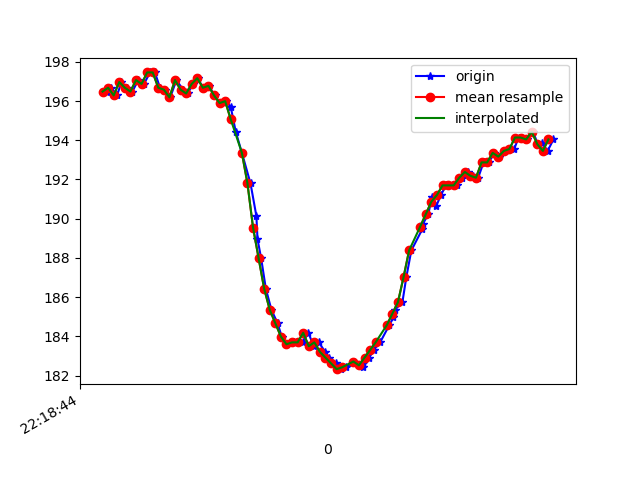

The data file committed next to this chart (first rows):
1617747524757, 443161461621311, 196.48438, -248.24219, -72.75391
1617747524771, 443161480483477, 196.7, -248.2, -73.83
1617747524792, 443161499528771, 196.3, -248.8, -73.83
1617747524808, 443161518543543, 197, -248.7, -73.63
1617747524827, 443161537619358, 196.7, -248.3, -72.56
1617747524847, 443161556634130, 196.5, -248.6, -72.17
1617747524868, 443161575709945, 197.1, -248.3, -72.27
1617747524889, 443161594877324, 196.9, -248.7, -73.34
1617747524910, 443161613678447, 197.5, -248.8, -72.75
1617747524928, 443161633028954, 197.5, -247.8, -73.14
1617747524946, 443161652043726, 196.7, -248, -72.17
1617747524965, 443161670997456, 196.6, -248.4, -71.88
1617747524983, 443161690042750, 196.2, -248.6, -72.46
1617747525005, 443161709149086, 197.1, -248.7, -73.34
1617747525029, 443161728194379, 196.6, -248.4, -72.95
1617747525045, 443161747422801, 196.4, -248.6, -71.88
1617747525065, 443161766529137, 196.9, -248.6, -72.46
1617747525082, 443161785757559, 197.2, -248.3, -72.27
1617747525100, 443161805016501, 196.7, -249, -72.46
1617747525121, 443161824000752, 196.8, -248.8, -72.46
1617747525142, 443161843290216, 196.3, -249.1, -72.27
1617747525161, 443161862335510, 195.9, -247.9, -71.88
1617747525183, 443161881380804, 196, -245.7, -71.39
1617747525200, 443161900456618, 195.7, -243.1, -69.04
1617747525218, 443161919471391, 194.4, -240.9, -68.07
1617747525240, 443161938638770, 193.4, -236.8, -65.92
1617747525271, 443161958202925, 191.8, -231.7, -62.11
1617747525292, 443161977004049, 190.1, -226.2, -55.57
1617747525296, 443161996171427, 189, -221.5, -49.32
1617747525309, 443162015216721, 188, -217.7, -41.89
1617747525326, 443162034292536, 186.4, -216.2, -33.11
1617747525346, 443162053246266, 185.4, -215.5, -26.17
1617747525368, 443162072261038, 184.7, -216.9, -20.7
1617747525383, 443162091306332, 184, -217, -16.5
1617747525400, 443162110382146, 183.6, -217.8, -14.36
1617747525426, 443162129488483, 183.7, -219.1, -12.99
1617747525439, 443162148625340, 183.7, -219.5, -13.28
1617747525458, 443162167609591, 183.7, -218.7, -12.89
1617747525479, 443162186715927, 184.2, -218.8, -13.67
1617747525497, 443162205730700, 183.5, -219.2, -13.67
1617747525516, 443162224775993, 183.7, -218.7, -13.09
1617747525539, 443162243821287, 183.2, -218.7, -14.16
1617747525553, 443162262866581, 182.9, -218.8, -14.75
1617747525577, 443162281972917, 182.6, -218.6, -16.8
1617747525594, 443162301018210, 182.3, -218.4, -17.09
1617747525615, 443162320124547, 182.4, -217.9, -19.04
1617747525641, 443162339200362, 182.7, -217.2, -20.02
1617747525673, 443162358489826, 182.6, -217.1, -22.66
1617747525676, 443162377596162, 182.4, -217, -26.27
1617747525697, 443162396610934, 182.9, -217.4, -29.59
1617747525713, 443162415961441, 183.3, -218.1, -34.86
1617747525736, 443162434976213, 183.7, -219.4, -40.04
1617747525769, 443162454143592, 184.6, -222.3, -47.17
1617747525784, 443162473310971, 185, -226, -54.49
1617747525789, 443162492508871, 185.4, -231.1, -60.64
1617747525816, 443162511554165, 185.7, -236, -66.21
1617747525830, 443162530568937, 187, -241.9, -69.73
1617747525848, 443162549888922, 188.4, -247.6, -72.27
1617747525887, 443162568903695, 189.5, -252.1, -74.71
1617747525890, 443162588162637, 189.7, -255, -74.71
1617747525909, 443162607146888, 190.2, -255.8, -75.0
... 24 more rows
